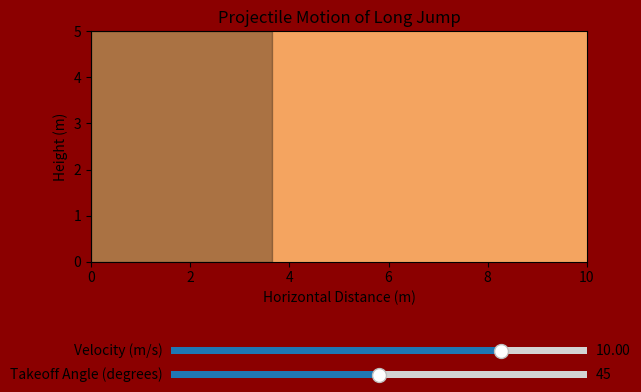

Write Python code to recreate this figure.
import numpy as np
import matplotlib.pyplot as plt
from matplotlib.animation import FuncAnimation
from matplotlib.widgets import Slider

# Constants
g = 9.81  # Acceleration due to gravity (m/s^2)

# Create figure and axis
fig, ax = plt.subplots()
plt.subplots_adjust(bottom=0.4)

# Create initial plot (empty)
line, = ax.plot([], [], 'o-', lw=2, color='white')  # Projectile motion trajectory in blue
ax.set_xlim(0, 10)
ax.set_ylim(0, 5)
ax.set_xlabel('Horizontal Distance (m)')
ax.set_ylabel('Height (m)')
ax.set_title('Projectile Motion of Long Jump')

# Add sliders
ax_velocity = plt.axes([0.25, 0.2, 0.65, 0.03])
ax_angle = plt.axes([0.25, 0.15, 0.65, 0.03])

s_velocity = Slider(ax_velocity, 'Velocity (m/s)', 1, 12.34, valinit=10)
s_angle = Slider(ax_angle, 'Takeoff Angle (degrees)', 0, 90, valinit=45)

# Texts for displaying height, distance, and time
text_height = ax.text(0.05, 0.95, '', transform=ax.transAxes)
text_distance = ax.text(0.05, 0.9, '', transform=ax.transAxes)
text_time = ax.text(0.05, 0.85, '', transform=ax.transAxes)

# Define sand color gradient (red)
sand_colors = ['#f4a460', '#ff6347', '#d32f2f', '#b71c1c', '#8b0000', '#8b0000']

# Set background color gradient
ax.set_facecolor(sand_colors[0])
fig.patch.set_facecolor(sand_colors[-1])

# Draw rectangle representing the takeoff board
takeoff_board = plt.Rectangle((0, 0), 3.66, 5, color='black', alpha=0.3)
ax.add_patch(takeoff_board)

# Projectile motion function
def projectile_motion(velocity, angle):
    time_max = 2 * velocity * np.sin(np.radians(angle)) / g
    time_intervals = np.linspace(0, time_max, 100)
    x = velocity * np.cos(np.radians(angle)) * time_intervals
    y = velocity * np.sin(np.radians(angle)) * time_intervals - 0.5 * g * time_intervals**2
    return x, y

# Update function for animation
def update(val):
    velocity = s_velocity.val
    angle = s_angle.val
    x, y = projectile_motion(velocity, angle)
    line.set_data(x, y)
    
    max_height = (velocity**2 * np.sin(np.radians(angle))**2) / (2 * g)
    total_distance = (velocity**2 * np.sin(np.radians(2*angle))) / g
    total_distance_ft = total_distance * 3.28084
    time_in_air = (2 * velocity * np.sin(np.radians(angle))) / g
    
    text_height.set_text(f'Max Height: {max_height:.2f} m')
    text_distance.set_text(f'Total Distance: {total_distance:.2f} m ({total_distance_ft:.2f} ft)')
    text_time.set_text(f'Time in Air: {time_in_air:.2f} s')
    
    # Annotate world record and Olympic record markers
    ax.text(8.95, 3, 'World Record (8.95 m)', ha='center', color='red')
    ax.text(8.90, 3.5, 'Olympic Record (8.90 m)', ha='center', color='blue')
    
    # Add markers for world record and Olympic record
    ax.axvline(x=8.95, linestyle='--', color='red', label='World Record (8.95 m)')
    ax.axvline(x=8.90, linestyle='--', color='blue', label='Olympic Record (8.90 m)')

    return line, text_height, text_distance, text_time

# Function to initialize the plot
def init():
    line.set_data([], [])
    text_height.set_text('')
    text_distance.set_text('')
    text_time.set_text('')
    return line, text_height, text_distance, text_time

# Set up animation
ani = FuncAnimation(fig, update, frames=np.linspace(0, 1, 100),
                    init_func=init, blit=True)

# Show plot
plt.show()
